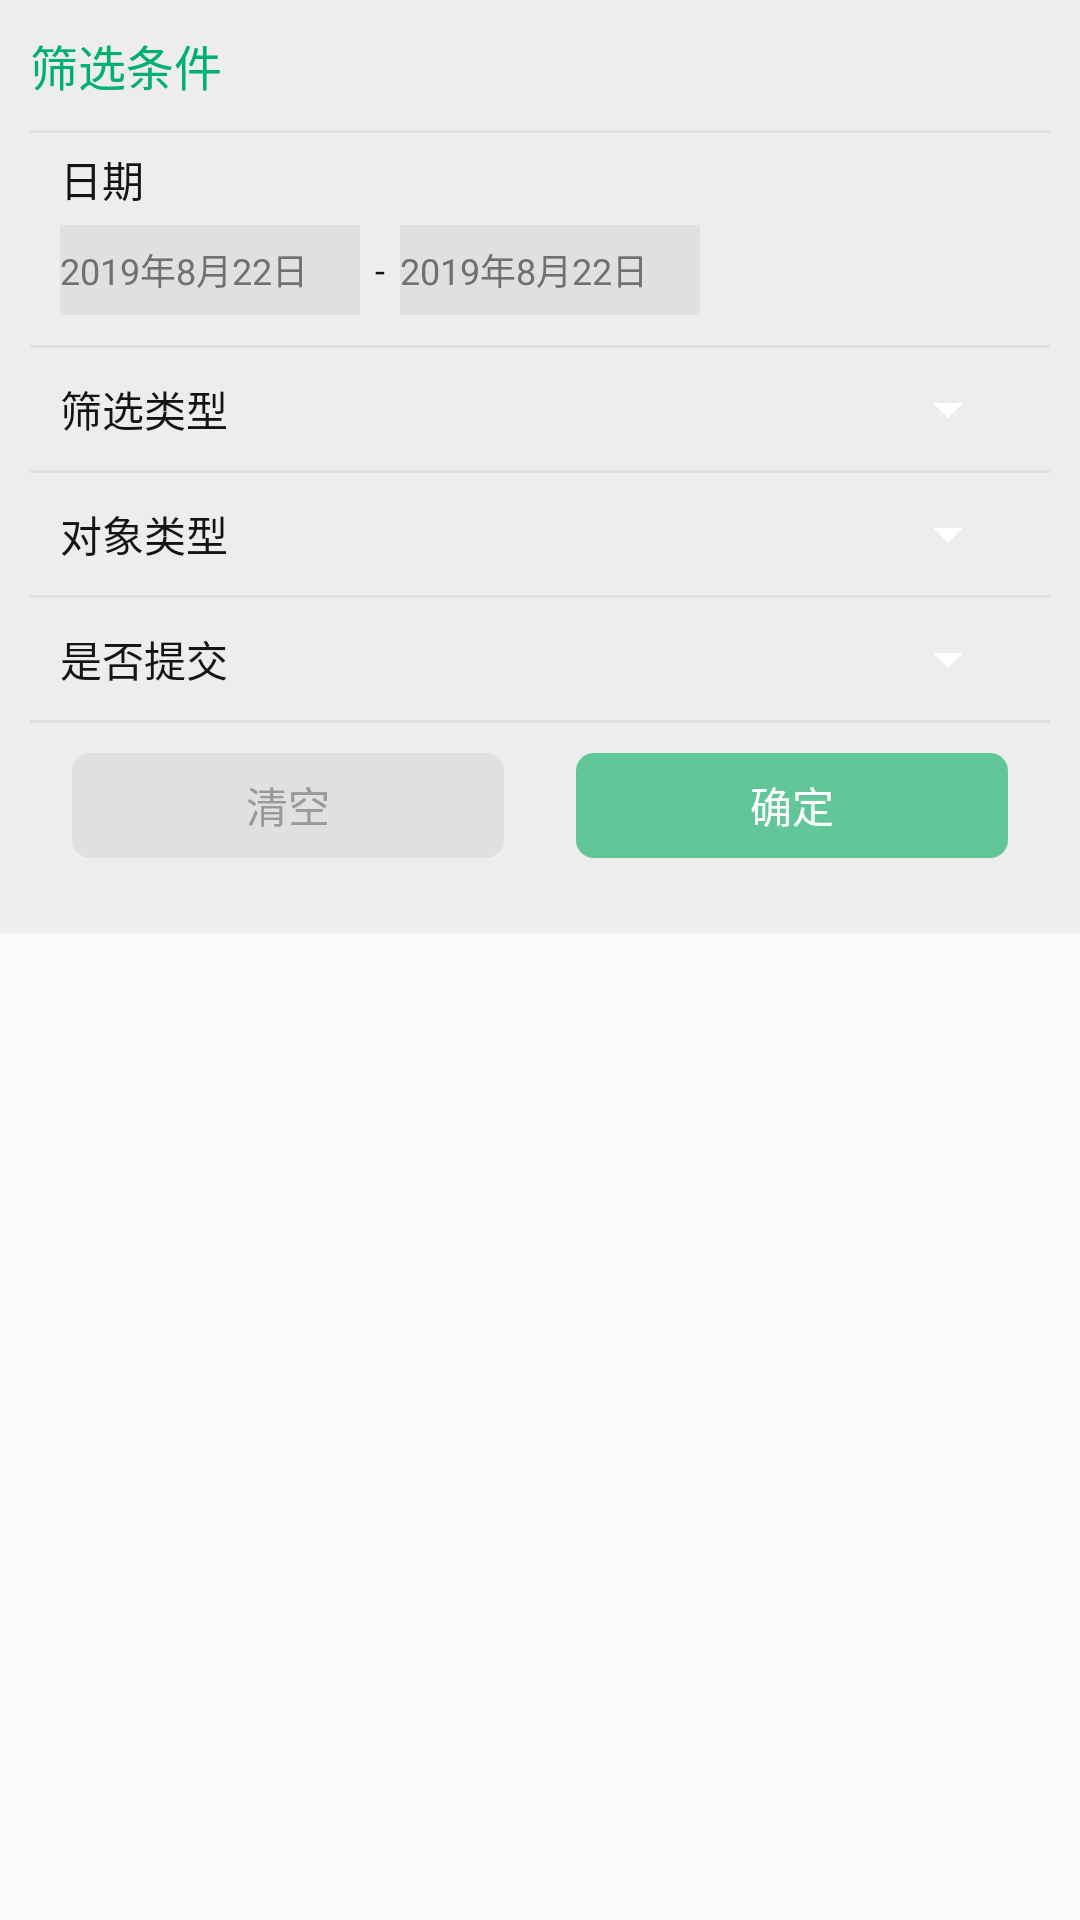

This screen was rendered from an Android layout file. Write that file and the resources it references.
<!-- AndroidManifest.xml: application theme AppTheme -->
<!-- res/layout/demo_filter_layout.xml -->
<?xml version="1.0" encoding="utf-8"?>
<LinearLayout xmlns:android="http://schemas.android.com/apk/res/android"
    xmlns:app="http://schemas.android.com/apk/res-auto"
    android:orientation="vertical"
    android:layout_width="match_parent"
    android:layout_height="match_parent">
    <LinearLayout
        android:id="@+id/content_layout"
        android:layout_width="match_parent"
        android:layout_height="wrap_content"
        android:background="@color/color_ededed"
        android:orientation="vertical">
        <TextView
            android:layout_width="match_parent"
            android:layout_height="wrap_content"
            android:background="@color/color_ededed"
            android:text="筛选条件"
            android:textSize="@dimen/normalTextSize"
            android:padding="10dp"
            android:textColor="@color/colorPrimary"/>
        <View
            android:layout_width="match_parent"
            android:layout_height="1dp"
            android:background="@color/color_e0e0e0"
            android:layout_marginLeft="10dp"
            android:layout_marginRight="10dp"/>
        <TextView
            android:layout_width="wrap_content"
            android:layout_height="wrap_content"
            android:paddingTop="5dp"
            android:paddingBottom="5dp"
            android:text="日期"
            android:textSize="@dimen/middleTextSize"
            android:textColor="@color/deepGrayColor"
            android:layout_marginLeft="20dp"/>
        <LinearLayout
            android:layout_width="match_parent"
            android:layout_height="wrap_content"
            android:layout_marginLeft="20dp"
            android:orientation="horizontal"
            android:layout_marginBottom="10dp">
            <TextView
                android:id="@+id/mrf_start_date"
                android:layout_width="100dp"
                android:layout_height="30dp"
                android:background="@color/color_e0e0e0"
                android:textSize="@dimen/smallTextSize"
                android:textColor="@color/greyColor"
                android:paddingTop="2dp"
                android:paddingBottom="2dp"
                android:text="2019年8月22日"
                android:gravity="center_vertical"/>
            <TextView
                android:layout_width="wrap_content"
                android:layout_height="wrap_content"
                android:textColor="@color/deepGrayColor"
                android:text="-"
                android:textSize="@dimen/smallTextSize"
                android:paddingLeft="5dp"
                android:paddingRight="5dp"
                android:layout_gravity="center_vertical"/>
            <TextView
                android:id="@+id/mrf_end_date"
                android:layout_width="100dp"
                android:layout_height="30dp"
                android:background="@color/color_e0e0e0"
                android:textSize="@dimen/smallTextSize"
                android:textColor="@color/greyColor"
                android:paddingTop="2dp"
                android:paddingBottom="2dp"
                android:text="2019年8月22日"
                android:gravity="center_vertical"/>

        </LinearLayout>
        <View
            android:layout_width="match_parent"
            android:layout_height="1dp"
            android:background="@color/color_e0e0e0"
            android:layout_marginLeft="10dp"
            android:layout_marginRight="10dp"/>
        <LinearLayout
            android:layout_width="match_parent"
            android:layout_height="wrap_content"
            android:orientation="horizontal"
            android:paddingTop="10dp"
            android:paddingBottom="10dp">
            <TextView
                android:layout_width="wrap_content"
                android:layout_height="wrap_content"
                android:text="筛选类型"
                android:textSize="@dimen/middleTextSize"
                android:textColor="@color/deepGrayColor"
                android:layout_marginLeft="20dp"
                android:layout_gravity="center_vertical"/>
            <Spinner
                android:id="@+id/mrf_maintain_type"
                android:layout_width="match_parent"
                android:layout_marginLeft="10dp"
                android:layout_marginRight="20dp"
                android:layout_height="match_parent"></Spinner>
        </LinearLayout>
        <View
            android:layout_width="match_parent"
            android:layout_height="1dp"
            android:background="@color/color_e0e0e0"
            android:layout_marginLeft="10dp"
            android:layout_marginRight="10dp"/>
        <LinearLayout
            android:layout_width="match_parent"
            android:layout_height="wrap_content"
            android:orientation="horizontal"
            android:paddingTop="10dp"
            android:paddingBottom="10dp">
            <TextView
                android:layout_width="wrap_content"
                android:layout_height="wrap_content"
                android:text="对象类型"
                android:textSize="@dimen/middleTextSize"
                android:textColor="@color/deepGrayColor"
                android:layout_marginLeft="20dp"
                android:layout_gravity="center_vertical"/>
            <Spinner
                android:id="@+id/mrf_object_type"
                android:layout_width="match_parent"
                android:layout_marginLeft="10dp"
                android:layout_marginRight="20dp"
                android:layout_height="match_parent"></Spinner>
        </LinearLayout>
        <View
            android:layout_width="match_parent"
            android:layout_height="1dp"
            android:background="@color/color_e0e0e0"
            android:layout_marginLeft="10dp"
            android:layout_marginRight="10dp"/>

        <LinearLayout
            android:layout_width="match_parent"
            android:layout_height="wrap_content"
            android:orientation="horizontal"
            android:paddingTop="10dp"
            android:paddingBottom="10dp">
            <TextView
                android:layout_width="wrap_content"
                android:layout_height="wrap_content"
                android:text="是否提交"
                android:textSize="@dimen/middleTextSize"
                android:textColor="@color/deepGrayColor"
                android:layout_marginLeft="20dp"
                android:layout_gravity="center_vertical"/>
            <Spinner
                android:id="@+id/mrf_submit_status"
                android:layout_width="match_parent"
                android:layout_marginLeft="10dp"
                android:layout_marginRight="20dp"
                android:layout_height="match_parent"></Spinner>
        </LinearLayout>
        <View
            android:layout_width="match_parent"
            android:layout_height="1dp"
            android:background="@color/color_e0e0e0"
            android:layout_marginLeft="10dp"
            android:layout_marginRight="10dp"/>

        <android.support.constraint.ConstraintLayout
            android:layout_width="match_parent"
            android:layout_height="60dp"
            android:orientation="horizontal"
            android:paddingTop="10dp"
            android:background="@color/color_ededed">
            <Button
                android:id="@+id/clear_button"
                style="@style/Widget.AppCompat.Button.Borderless"
                android:layout_width="0dp"
                android:layout_height="35dp"
                android:layout_marginStart="24dp"
                android:layout_marginEnd="12dp"
                android:background="@drawable/buttonn_grey_bg"
                android:text="清空"
                android:textColor="@color/color_999999"
                app:layout_constraintEnd_toStartOf="@+id/guideline7"
                app:layout_constraintStart_toStartOf="parent"
                app:layout_constraintTop_toTopOf="parent" />

            <Button
                android:id="@+id/ok_button"
                style="@style/Widget.AppCompat.Button.Borderless"
                android:layout_width="0dp"
                android:layout_height="35dp"
                android:layout_marginStart="12dp"
                android:layout_marginEnd="24dp"
                android:background="@drawable/button_bg"
                android:text="确定"
                android:textColor="@color/whiteColor"
                app:layout_constraintEnd_toEndOf="parent"
                app:layout_constraintStart_toStartOf="@+id/guideline7"
                app:layout_constraintTop_toTopOf="parent" />
            <android.support.constraint.Guideline
                android:id="@+id/guideline7"
                android:layout_width="wrap_content"
                android:layout_height="wrap_content"
                android:orientation="vertical"
                app:layout_constraintGuide_percent="0.5" />
        </android.support.constraint.ConstraintLayout>
    </LinearLayout>

    <View
        android:id="@+id/mask_layout"
        android:layout_width="match_parent"
        android:layout_height="10dp"
        android:background="@color/transWhiteColor"/>

</LinearLayout>
<!-- resources referenced by this layout -->
<resources>
  <color name="colorPrimary">#00B070</color>
  <color name="color_999999">#999999</color>
  <color name="color_e0e0e0">#e0e0e0</color>
  <color name="color_ededed">#ededed</color>
  <color name="deepGrayColor">#141414</color>
  <color name="greyColor">#707070</color>
  <color name="transWhiteColor">#80E6E6E6</color>
  <color name="whiteColor">#ffffff</color>
  <dimen name="middleTextSize">14dp</dimen>
  <dimen name="normalTextSize">16dp</dimen>
  <dimen name="smallTextSize">12dp</dimen>
  <!-- drawable button_bg (drawable) -->
  <?xml version="1.0" encoding="utf-8"?>
  
  <selector xmlns:android="http://schemas.android.com/apk/res/android">
      <item android:state_pressed="true"><shape>
          <solid android:color="@color/deepPrimary" />
          <corners android:radius="6dp" />
      </shape></item>
  
      <item android:state_enabled="false"><shape>
          <solid android:color="@color/color_cccccc" />
          <corners android:radius="6dp" />
      </shape></item>
  
  
      <item><shape>
          <solid android:color="@color/lightPrimary" />
          <corners android:radius="6dp" />
      </shape></item>
  </selector>
  <!-- drawable buttonn_grey_bg (drawable) -->
  <?xml version="1.0" encoding="utf-8"?>
  <selector xmlns:android="http://schemas.android.com/apk/res/android">
      <item android:state_pressed="true">
          <shape>
              <solid android:color="@color/color_cccccc" />
              <corners android:radius="6dp" />
          </shape>
      </item>
  
      <item>
          <shape>
              <solid android:color="@color/color_e0e0e0" />
              <corners android:radius="6dp" />
          </shape>
      </item>
  </selector>
  <style name="AppTheme" parent="Theme.AppCompat.Light.NoActionBar">
          
          <item name="colorPrimary">@color/colorPrimary</item>
          <item name="colorPrimaryDark">@color/colorPrimaryDark</item>
          <item name="colorAccent">@color/colorAccent</item>
          <item name="colorControlNormal">@color/colorPrimaryDark</item>
      </style>
  <color name="deepPrimary">#51a67e</color>
  <color name="color_cccccc">#cccccc</color>
  <color name="lightPrimary">#61c798</color>
  <color name="colorPrimaryDark">#FFFFFF</color>
  <color name="colorAccent">#00B070</color>
</resources>
